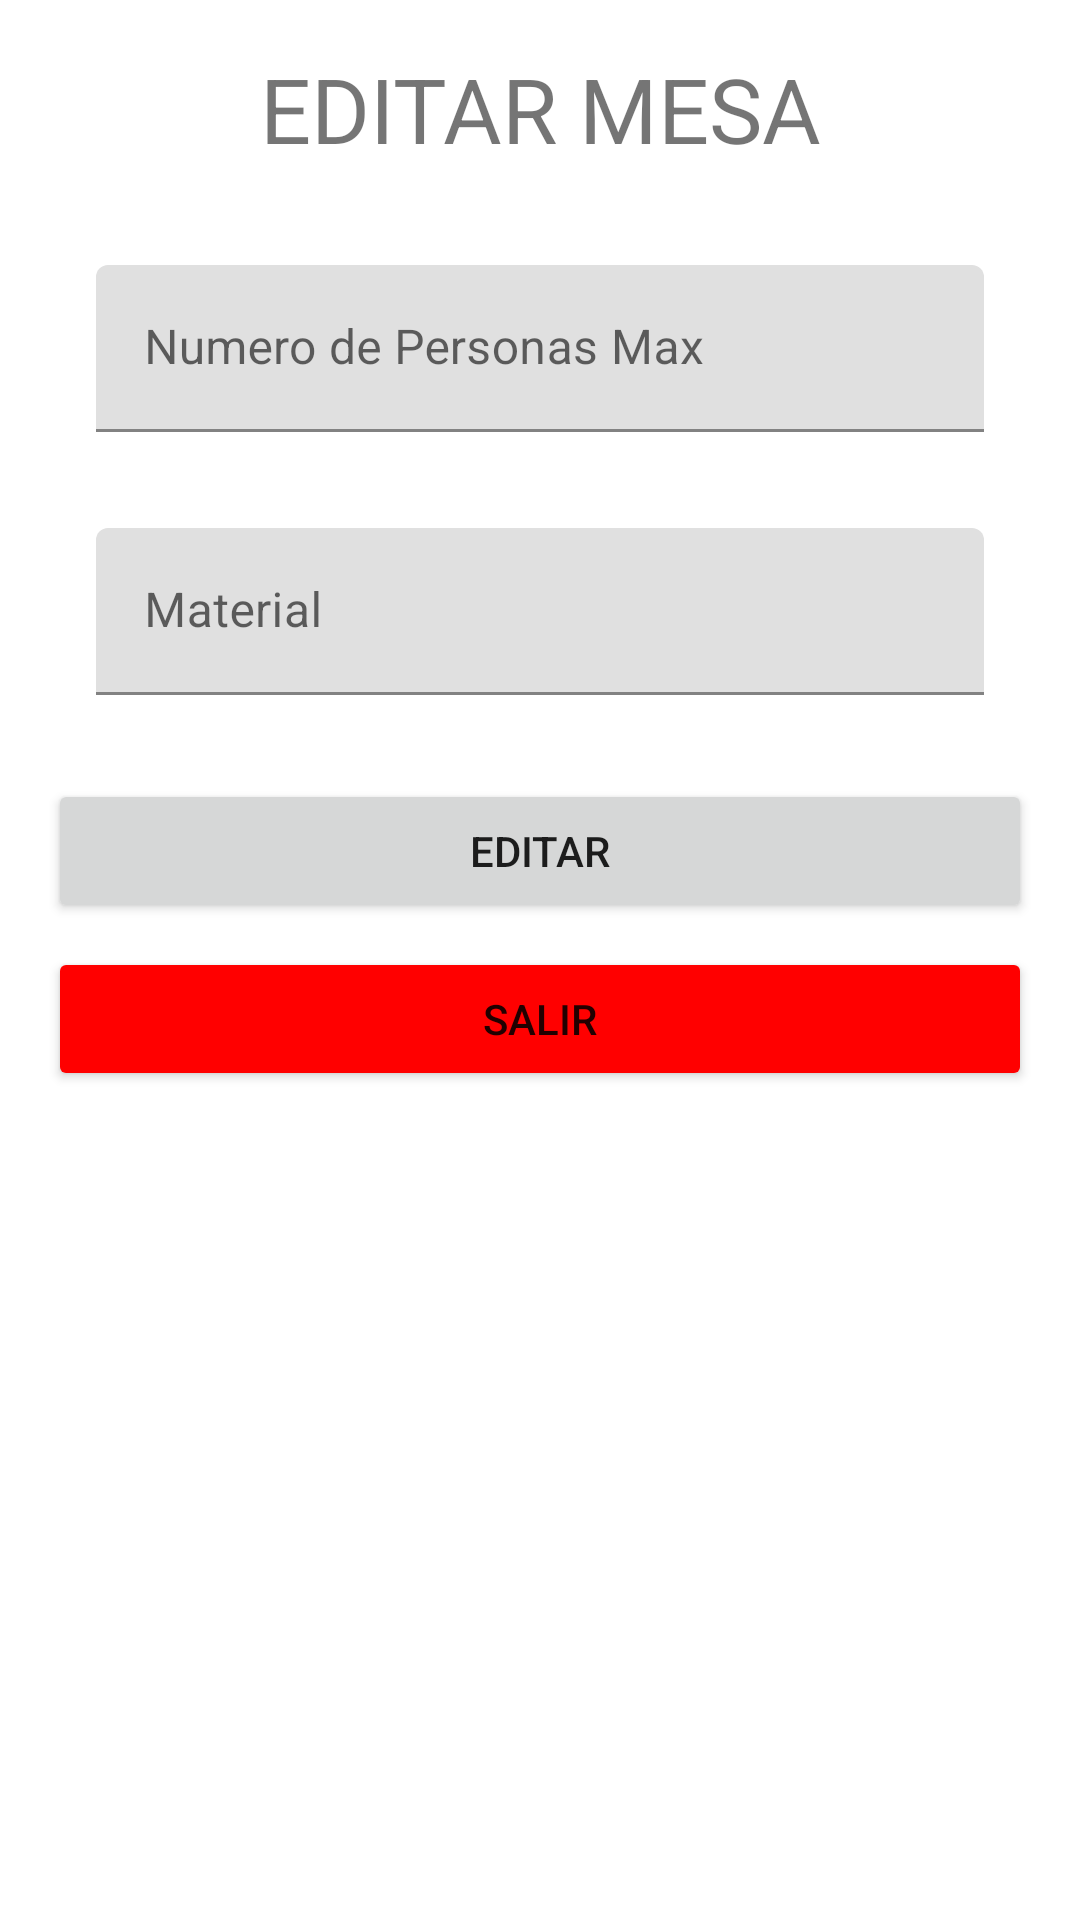

Here is an Android app screen rendered from its layout file. Give the layout XML and the strings, colors and styles it references.
<!-- AndroidManifest.xml: application theme Theme.Practica5FireBase -->
<!-- res/layout/fragment_edit_mesa.xml -->
<?xml version="1.0" encoding="utf-8"?>
<androidx.constraintlayout.widget.ConstraintLayout xmlns:android="http://schemas.android.com/apk/res/android"
    xmlns:app="http://schemas.android.com/apk/res-auto"
    xmlns:tools="http://schemas.android.com/tools"
    android:layout_width="match_parent"
    android:layout_height="match_parent"
    tools:context=".view.fragments.EditMesaFragment" >

    <com.google.android.material.textfield.TextInputLayout
        android:id="@+id/tilEditNumeroPersonas"
        android:layout_width="match_parent"
        android:layout_height="wrap_content"
        android:layout_marginStart="32dp"
        android:layout_marginTop="32dp"
        android:layout_marginEnd="32dp"
        app:layout_constraintEnd_toEndOf="parent"
        app:layout_constraintStart_toStartOf="parent"
        app:layout_constraintTop_toBottomOf="@+id/textView5">

        <com.google.android.material.textfield.TextInputEditText
            android:id="@+id/tietEditNumeroPersonas"
            android:layout_width="match_parent"
            android:layout_height="wrap_content"
            android:hint="Numero de Personas Max" />
    </com.google.android.material.textfield.TextInputLayout>

    <com.google.android.material.textfield.TextInputLayout
        android:id="@+id/tilEditMaterial"
        android:layout_width="match_parent"
        android:layout_height="wrap_content"
        android:layout_marginStart="32dp"
        android:layout_marginTop="32dp"
        android:layout_marginEnd="32dp"
        app:layout_constraintEnd_toEndOf="parent"
        app:layout_constraintStart_toStartOf="parent"
        app:layout_constraintTop_toBottomOf="@+id/tilEditNumeroPersonas">

        <com.google.android.material.textfield.TextInputEditText
            android:id="@+id/tietEditMaterial"
            android:layout_width="match_parent"
            android:layout_height="wrap_content"
            android:hint="Material" />
    </com.google.android.material.textfield.TextInputLayout>

    <Button
        android:id="@+id/btEditarMesa"
        android:layout_width="0dp"
        android:layout_height="wrap_content"
        android:layout_marginStart="16dp"
        android:layout_marginTop="28dp"
        android:layout_marginEnd="16dp"
        android:text="Editar"
        app:layout_constraintEnd_toEndOf="parent"
        app:layout_constraintStart_toStartOf="parent"
        app:layout_constraintTop_toBottomOf="@+id/tilEditMaterial" />

    <Button
        android:id="@+id/btEditarSalir"
        android:layout_width="0dp"
        android:layout_height="wrap_content"
        android:layout_marginStart="16dp"
        android:layout_marginTop="8dp"
        android:layout_marginEnd="16dp"
        android:backgroundTint="#FF0000"
        android:text="Salir"
        app:layout_constraintEnd_toEndOf="parent"
        app:layout_constraintStart_toStartOf="parent"
        app:layout_constraintTop_toBottomOf="@+id/btEditarMesa" />

    <TextView
        android:id="@+id/textView5"
        android:layout_width="0dp"
        android:layout_height="wrap_content"
        android:layout_marginStart="16dp"
        android:layout_marginTop="16dp"
        android:layout_marginEnd="16dp"
        android:gravity="center"
        android:text="EDITAR MESA"
        android:textSize="30sp"
        app:layout_constraintEnd_toEndOf="parent"
        app:layout_constraintStart_toStartOf="parent"
        app:layout_constraintTop_toTopOf="parent" />
</androidx.constraintlayout.widget.ConstraintLayout>
<!-- resources referenced by this layout -->
<resources>
  <style name="Theme.Practica5FireBase" parent="Theme.MaterialComponents.DayNight.DarkActionBar">
          
          <item name="colorPrimary">#2B6CED</item>
          <item name="colorPrimaryVariant">@color/purple_700</item>
          <item name="colorOnPrimary">@color/white</item>
          
          <item name="colorSecondary">@color/teal_200</item>
          <item name="colorSecondaryVariant">@color/teal_700</item>
          <item name="colorOnSecondary">@color/black</item>
          
          <item name="android:statusBarColor" tools:targetApi="l">?attr/colorPrimaryVariant</item>
          
      </style>
  <!-- not gathered from this repository: default colours our renderer supplied (Android Studio template values) -->
  <color name="purple_700">#FF3700B3</color>
  <color name="teal_200">#FF03DAC5</color>
  <color name="teal_700">#FF018786</color>
  <color name="black">#FF000000</color>
  <color name="white">#FFFFFFFF</color>
</resources>
